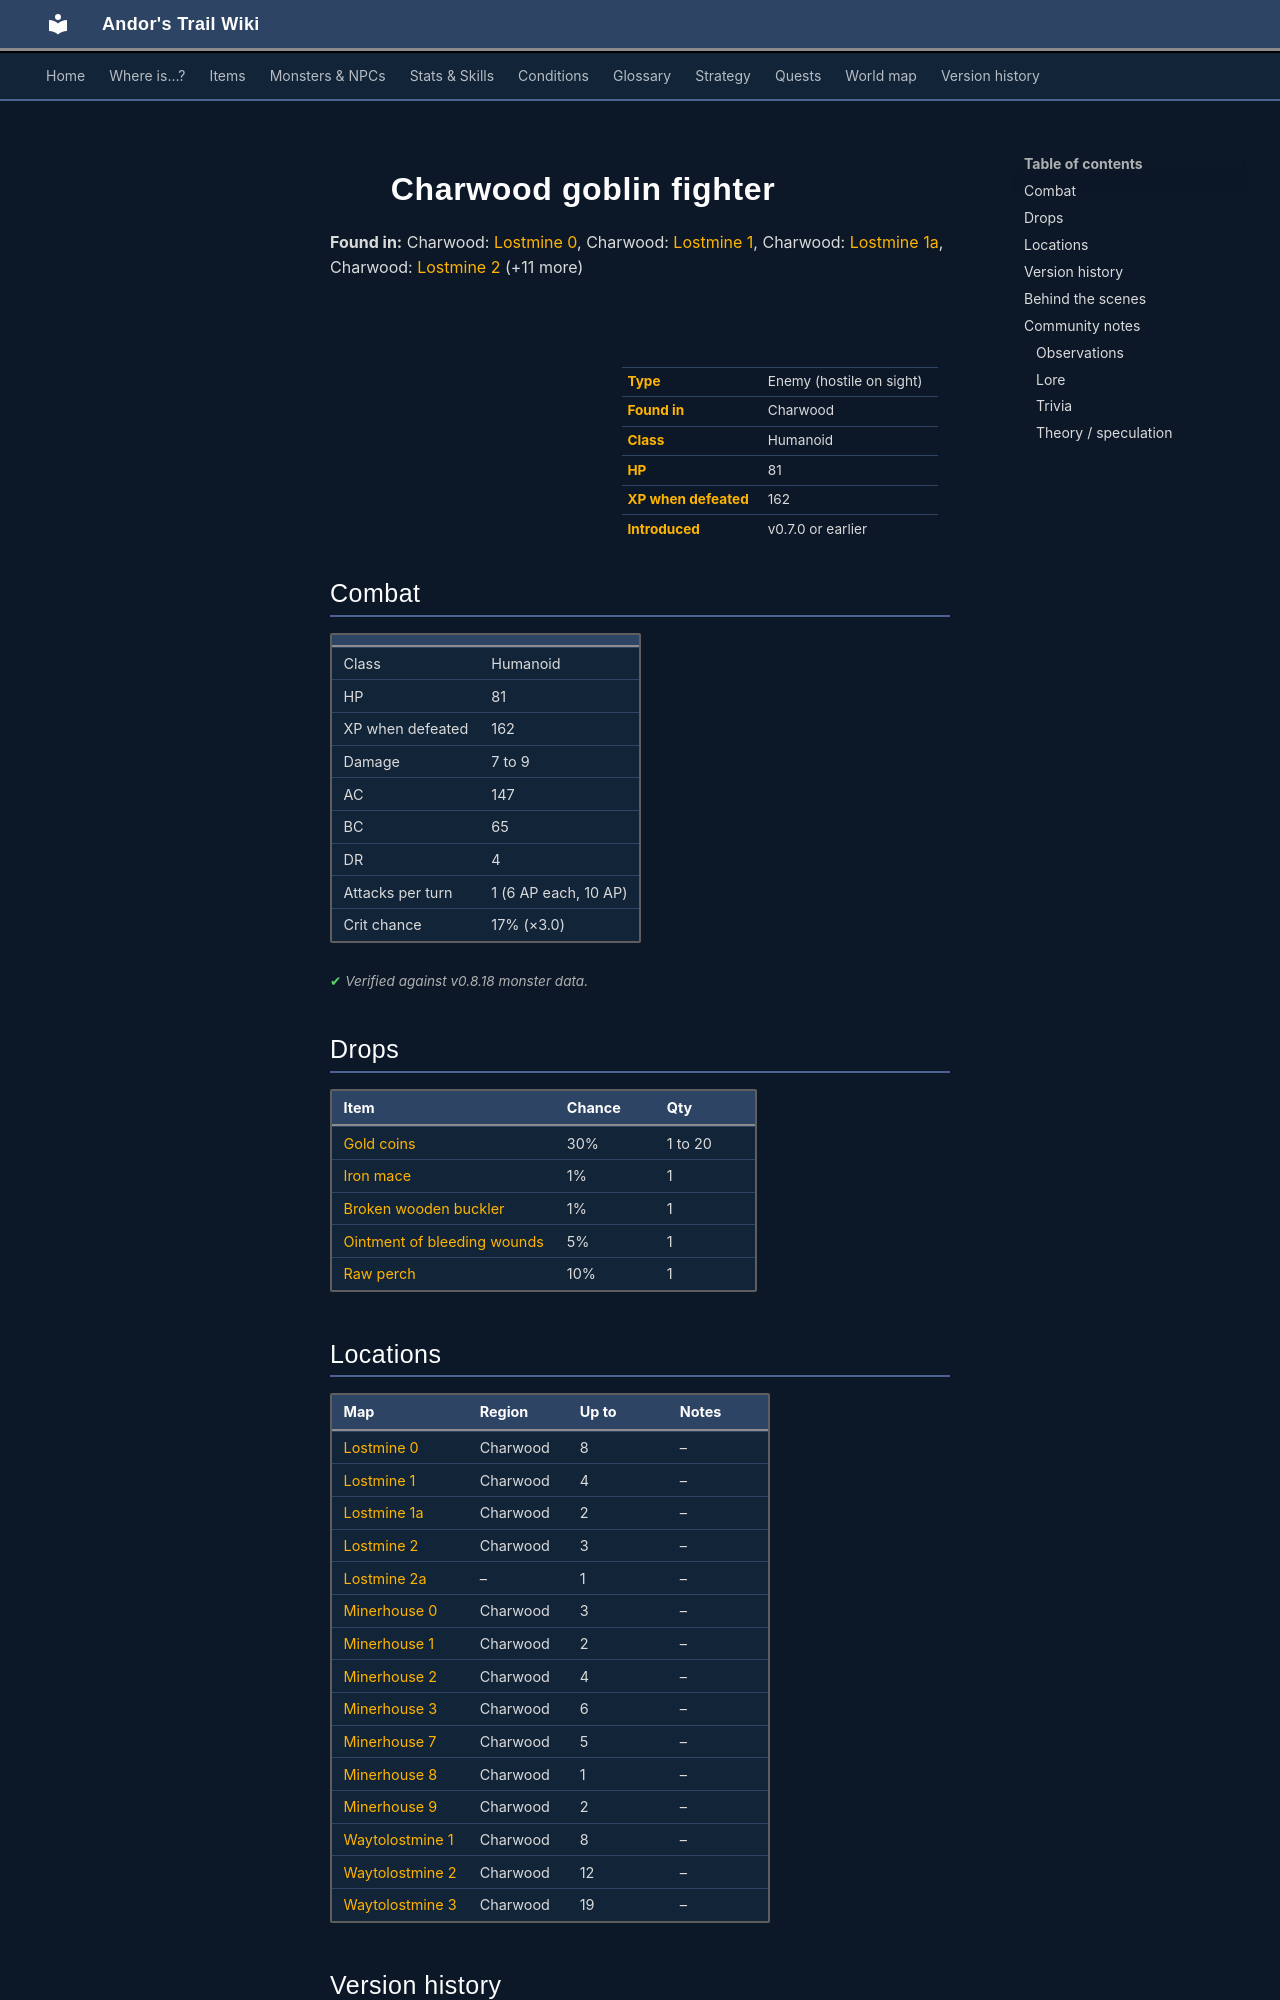

repository: asdfghjkl628/Andor-s-Trail-Wikiiii · page: monsters/charwdg5/index.html · generator: mkdocs

---
description: "Charwood goblin fighter is an enemy in Andor's Trail (humanoid) with 81 HP, worth 162 XP, found in Charwood. Drops: Gold coins, Iron mace, Broken wooden buckler, Ointment of bleeding wounds."
---

# ![](../assets/icons/monsters/monsters_rltiles4_21.png){ .sprite } Charwood goblin fighter

**Found in:** Charwood: [Lostmine 0](../maps/lostmine0.md), Charwood: [Lostmine 1](../maps/lostmine1.md), Charwood: [Lostmine 1a](../maps/lostmine1a.md), Charwood: [Lostmine 2](../maps/lostmine2.md) (+11 more)

<div class="infobox" markdown>

<p class="ib-img"><img class="sprite" src="../../assets/icons/monsters/monsters_rltiles4_21.png" alt=""></p>

| | |
|---|---|
| **Type** | Enemy (hostile on sight) |
| **Found in** | Charwood |
| **Class** | Humanoid |
| **HP** | 81 |
| **XP when defeated** | 162 |
| **Introduced** | v0.7.0 or earlier |

</div>

## Combat

| | |
|---|---|
| Class | Humanoid |
| HP | 81 |
| XP when defeated | 162 |
| Damage | 7 to 9 |
| AC | 147 |
| BC | 65 |
| DR | 4 |
| Attacks per turn | 1 (6 AP each, 10 AP) |
| Crit chance | 17% (×3.0) |


<p class="verified">Verified against v0.8.18 monster data.</p>

## Drops

| Item | Chance | Qty |
|---|---|---|
| [Gold coins](../items/gold.md) | 30% | 1 to 20 |
| [Iron mace](../items/mace_iron.md) | 1% | 1 |
| [Broken wooden buckler](../items/broken_buckler.md) | 1% | 1 |
| [Ointment of bleeding wounds](../items/pot_bleeding_ointment.md) | 5% | 1 |
| [Raw perch](../items/rawperch.md) | 10% | 1 |

## Locations

| Map | Region | Up to | Notes |
|---|---|---|---|
| [Lostmine 0](../maps/lostmine0.md) | Charwood | 8 | – |
| [Lostmine 1](../maps/lostmine1.md) | Charwood | 4 | – |
| [Lostmine 1a](../maps/lostmine1a.md) | Charwood | 2 | – |
| [Lostmine 2](../maps/lostmine2.md) | Charwood | 3 | – |
| [Lostmine 2a](../maps/lostmine2a.md) | – | 1 | – |
| [Minerhouse 0](../maps/minerhouse0.md) | Charwood | 3 | – |
| [Minerhouse 1](../maps/minerhouse1.md) | Charwood | 2 | – |
| [Minerhouse 2](../maps/minerhouse2.md) | Charwood | 4 | – |
| [Minerhouse 3](../maps/minerhouse3.md) | Charwood | 6 | – |
| [Minerhouse 7](../maps/minerhouse7.md) | Charwood | 5 | – |
| [Minerhouse 8](../maps/minerhouse8.md) | Charwood | 1 | – |
| [Minerhouse 9](../maps/minerhouse9.md) | Charwood | 2 | – |
| [Waytolostmine 1](../maps/waytolostmine1.md) | Charwood | 8 | – |
| [Waytolostmine 2](../maps/waytolostmine2.md) | Charwood | 12 | – |
| [Waytolostmine 3](../maps/waytolostmine3.md) | Charwood | 19 | – |


## Version history

| Version | Change |
|---|---|
| [v0.7.0](../versions/0.7.0.md) | Present in v0.7.0 (earliest release tracked) |
| [v0.7.2](../versions/0.7.2.md) | Formatting change only (no gameplay effect) |

<p class="verified">Verified against v0.8.18 and every earlier release back to v0.7.0 (game data compared release by release).</p>


## Behind the scenes

*How the game data handles this character. Not needed for playing.*

??? info "How the XP value is calculated"

    The game computes each enemy's experience value when it loads the data (`MonsterTypeParser.java`):

    XP = ⌈(attacks per turn × attack chance × average damage × (1 + critical skill × critical multiplier) × 3 + HP × (1 + block chance) + 9 × damage resistance) × 0.7⌉

    Percentages are used as fractions (e.g. 60% = 0.6). Enemies whose attacks inflict a condition are worth 50 XP more. The More Exp skill adds a percentage on top.

??? info "Technical information"

    | | |
    |---|---|
    | Entry ID | `charwdg5` |
    | Type (wiki) | Enemy |
    | Spawn group | `charwdg2` |
    | Loot table | `charwdg` |
    | Conversation | – |
    | Faction | – |
    | Movement | – |
    | Icon | `monsters_rltiles4:21` |
    | Defined in | `res/raw/monsterlist_v070_charwood.json` |

    Raw data:

    ```json
    {
     "id": "charwdg5",
     "name": "Charwood goblin fighter",
     "iconID": "monsters_rltiles4:21",
     "maxHP": 81,
     "moveCost": 5,
     "attackDamage": {
      "min": 7,
      "max": 9
     },
     "spawnGroup": "charwdg2",
     "droplistID": "charwdg",
     "attackCost": 6,
     "attackChance": 147,
     "criticalSkill": 25,
     "criticalMultiplier": 3.0,
     "blockChance": 65,
     "damageResistance": 4
    }
    ```
